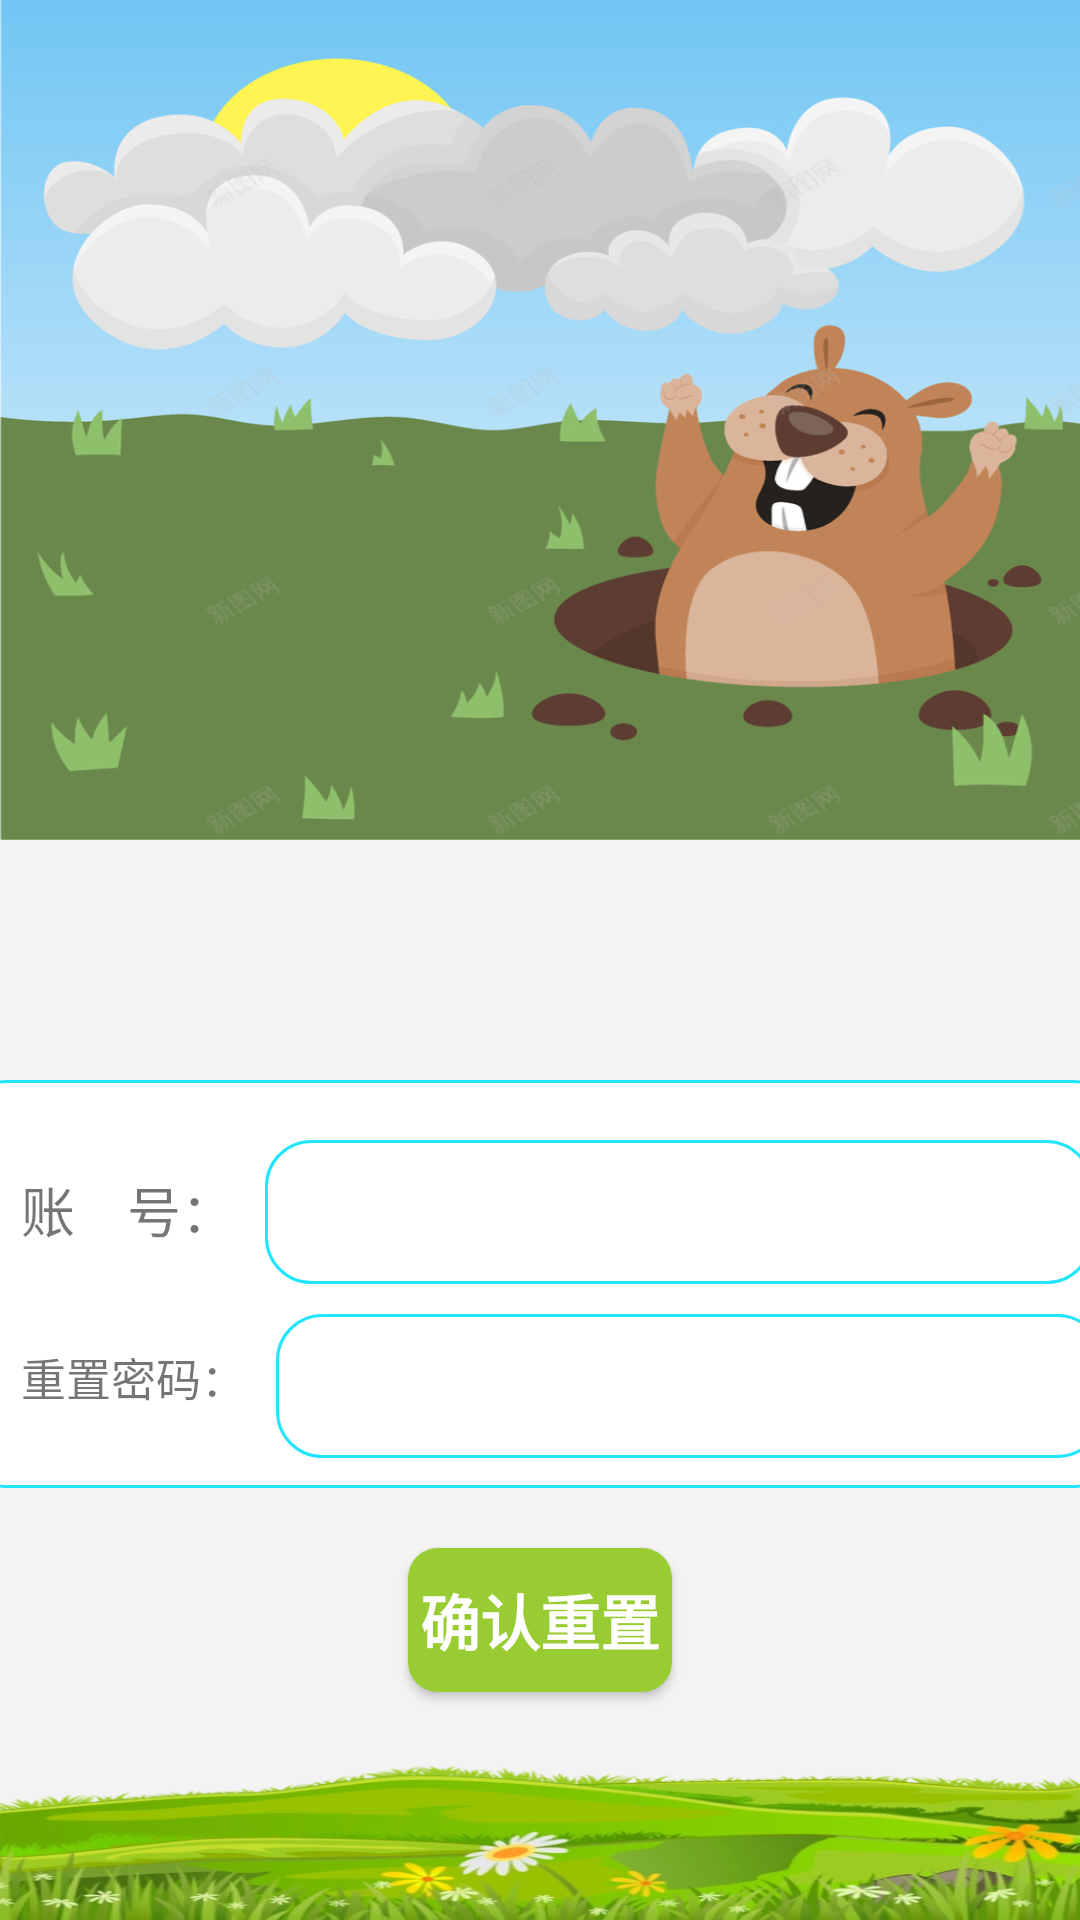

Here is an Android app screen rendered from its layout file. Give the layout XML and the strings, colors and styles it references.
<!-- AndroidManifest.xml: application theme Theme.DiglettGame -->
<!-- res/layout/activity_forget.xml -->
<?xml version="1.0" encoding="utf-8"?>
<LinearLayout xmlns:android="http://schemas.android.com/apk/res/android"
    xmlns:app="http://schemas.android.com/apk/res-auto"
    xmlns:tools="http://schemas.android.com/tools"
    android:layout_width="match_parent"
    android:layout_height="match_parent"
    android:orientation="vertical"
    android:background="#F3F3F3"
    tools:context=".ForgetActivity">
    <LinearLayout
        android:layout_width="match_parent"
        android:layout_height="wrap_content">

        <ImageView
            android:layout_width="match_parent"
            android:layout_height="280dp"
            android:background="@drawable/reg_bc" />
    </LinearLayout>
    <LinearLayout
        android:layout_width="386dp"
        android:layout_height="wrap_content"
        android:layout_gravity="center_horizontal"
        android:layout_marginTop="80dp"
        android:background="@drawable/edit"
        android:orientation="vertical">
        <LinearLayout
            android:layout_width="match_parent"
            android:layout_height="wrap_content"
            android:orientation="horizontal"
            android:layout_marginTop="10dp"
            android:background="@color/white">
            <TextView
                android:layout_width="wrap_content"
                android:layout_height="wrap_content"
                android:padding="10dp"
                android:text="账    号："
                android:textSize="18sp"/>
            <EditText
                android:id="@+id/ed_fgt_account"
                android:layout_width="276dp"
                android:layout_height="48dp"
                android:gravity="center_horizontal"
                android:layout_gravity="center_horizontal"
                android:background="@drawable/edit" />
        </LinearLayout>
        <LinearLayout
            android:layout_width="match_parent"
            android:layout_height="wrap_content"
            android:orientation="horizontal"
            android:layout_marginTop="10dp"
            android:background="@color/white">
            <TextView
                android:layout_width="wrap_content"
                android:layout_height="wrap_content"
                android:padding="10dp"
                android:text="重置密码："
                android:textSize="15sp"/>
            <EditText
                android:id="@+id/ed_fgt_repassword"
                android:layout_width="276dp"
                android:layout_height="48dp"
                android:gravity="center_horizontal"
                android:layout_gravity="center_horizontal"
                android:background="@drawable/edit" />
        </LinearLayout>
    </LinearLayout>
    <Button
        android:id="@+id/btn_fgt"
        android:layout_width="wrap_content"
        android:layout_height="wrap_content"
        android:layout_marginTop="20dp"
        android:text="确认重置"
        android:textStyle="bold"
        android:textSize="20dp"
        android:textColor="@color/white"
        android:layout_gravity="center_horizontal"
        android:background="@drawable/btn"/>
    <ImageView
        android:layout_width="match_parent"
        android:layout_height="wrap_content"
        android:background="@drawable/reg_bc_bottom"/>
</LinearLayout>
<!-- resources referenced by this layout -->
<resources>
  <color name="white">#FFFFFFFF</color>
  <!-- drawable btn (drawable) -->
  <?xml version="1.0" encoding="utf-8"?>
  <shape xmlns:android="http://schemas.android.com/apk/res/android">
         <corners android:radius="10dp"/>
         <solid android:color="@color/btn"/>
  </shape>
  <!-- drawable edit (drawable) -->
  <?xml version="1.0" encoding="utf-8"?>
  <shape xmlns:android="http://schemas.android.com/apk/res/android"
      android:shape="rectangle">
      <corners android:radius="15dp"/>
      <solid android:color="@color/white"/>
      <stroke android:width="1dip"
          android:color="@color/lblue"/>
          
      <padding android:left="10dp"
          android:right="10dp"
          android:top="10dp"
          android:bottom="10dp"/>
  </shape>
  <!-- drawable reg_bc: jpg bitmap (drawable-hdpi, 167608 bytes) -->
  <!-- drawable reg_bc_bottom: webp bitmap (drawable-hdpi, 35406 bytes) -->
  <style name="Theme.DiglettGame" parent="Theme.AppCompat.DayNight.DarkActionBar">
          
          <item name="colorPrimary">@color/actionbar</item>
          <item name="colorPrimaryVariant">@color/actionbar</item>
          <item name="colorOnPrimary">@color/white</item>
          
          <item name="colorSecondary">@color/teal_200</item>
          <item name="colorSecondaryVariant">@color/teal_700</item>
          <item name="colorOnSecondary">@color/black</item>
          
          <item name="android:statusBarColor" tools:targetApi="l">?attr/colorPrimaryVariant</item>
          
      </style>
  <color name="btn">#99CC33</color>
  <color name="lblue">#21E5FF</color>
  <color name="actionbar">#73C5F4</color>
  <color name="teal_200">#FF03DAC5</color>
  <color name="teal_700">#FF018786</color>
  <color name="black">#FF000000</color>
</resources>
